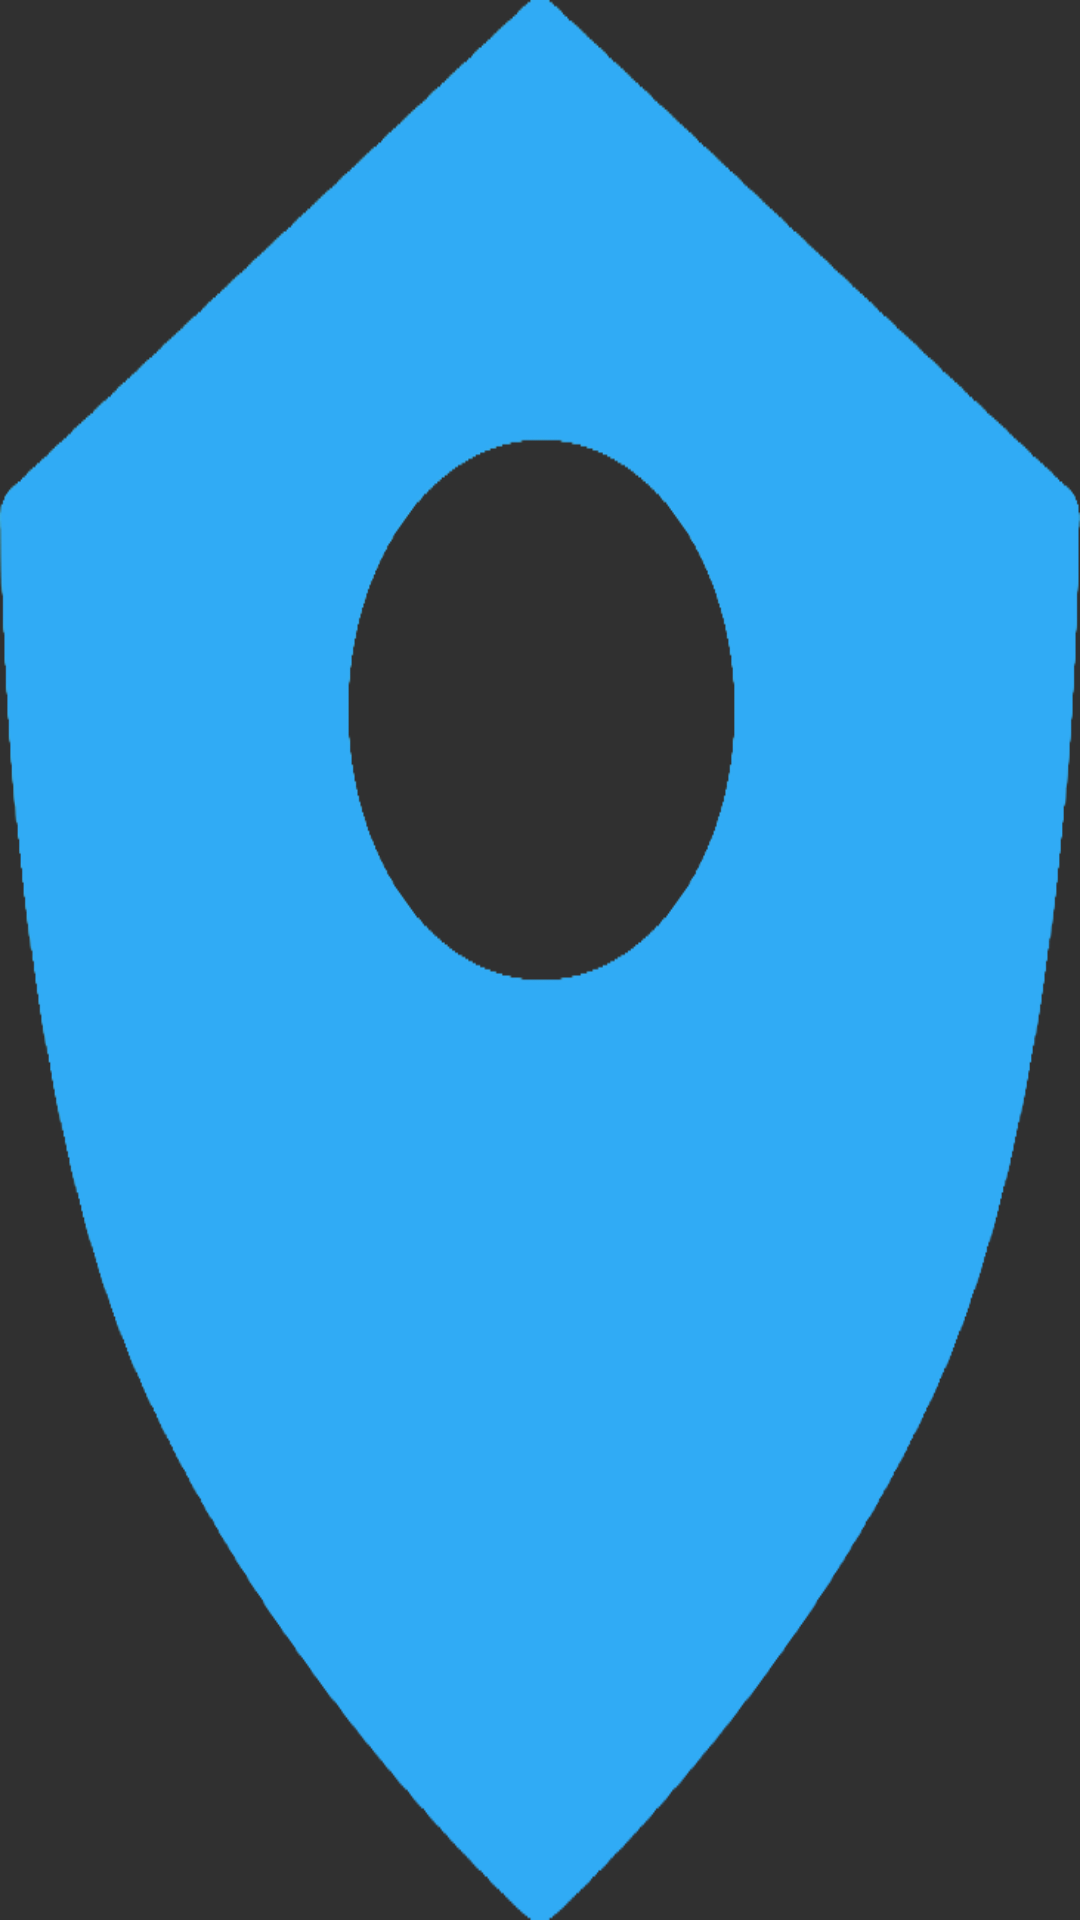

Android layout source for this screen:
<!-- AndroidManifest.xml: application theme Theme.AppCompat.NoActionBar -->
<!-- res/layout/marker_layout.xml -->
<?xml version="1.0" encoding="utf-8"?>
<FrameLayout
    xmlns:android="http://schemas.android.com/apk/res/android"
    android:layout_width="wrap_content"
    android:layout_height="wrap_content" >

    <TextView
        android:id="@+id/tv_marker"
        android:layout_width="wrap_content"
        android:layout_height="wrap_content"
        android:background="@drawable/which"
        android:gravity="center" />
</FrameLayout>
<!-- resources referenced by this layout -->
<resources>
  <!-- drawable which: png bitmap (drawable, 24936 bytes) -->
</resources>
